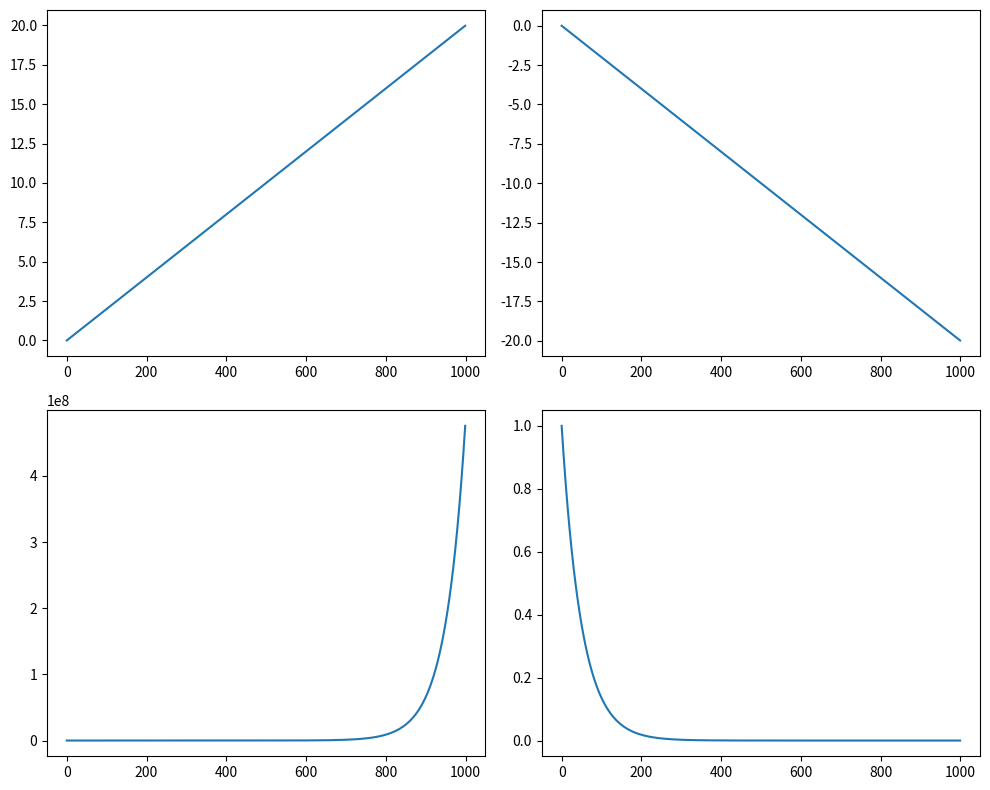
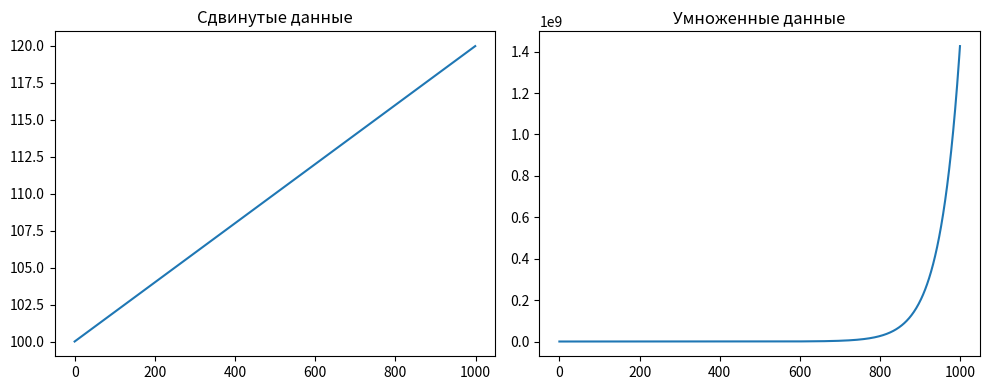
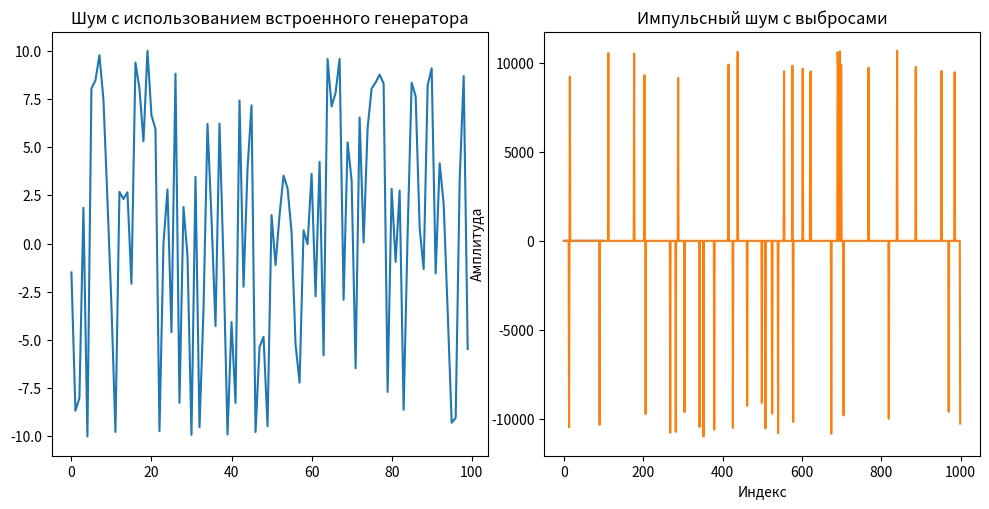

These figures' Python source, in order:
import numpy as np
import matplotlib.pyplot as plt

class Model:
    def trend(self, trend_type, a, N, delta):
        t = np.arange(0, N) * delta  # Время t = k * delta
        if trend_type == 'linear_up':
            return a * t  # Восходящий линейный тренд
        elif trend_type == 'linear_down':
            return -a * t  # Нисходящий линейный тренд
        elif trend_type == 'exp_up':
            return np.exp(a * t)  # Восходящий экспоненциальный тренд
        elif trend_type == 'exp_down':
            return np.exp(-a * t)  # Нисходящий экспоненциальный тренд
        else:
            raise ValueError("Неизвестный тип тренда")

    def shift(self, data, C):
        return data + C  # Сдвиг на константу C

    def mult(self, data, C):
        return C * data  # Умножение на константу C

    def noise(self,N,R,delta):
        t = np.arange(0, N) * delta
        noise_data = np.random.rand(N)
        xmin = np.min(noise_data)
        xmax = np.max(noise_data)
        data = ((noise_data - xmin) / (xmax - xmin) - 0.5) * 2 * R
        return t,data

    def myNoise(self,N,R,delta):
        t = np.arange(0, N) * delta
        a = 1664525
        c = 1013904223
        m = 2 ** 32
        seed = 12345  # Начальное значение
        noise_data = np.zeros(N)
        for i in range(N):
            seed = (a * seed + c) % m
            noise_data[i] = seed / m
        xmin, xmax = np.min(noise_data), np.max(noise_data)
        normalized_data = ((noise_data - xmin) / (xmax - xmin) - 0.5) * 2 * R

        return t, normalized_data

    def spikes(self,N,M,R,Rs):
        data = np.zeros(N)
        num_spikes = np.random.randint(int(M * N * 0.001), int(M * N * 0.01))
        spike_positions = np.random.choice(N, num_spikes, replace=False)
        spike_amplitudes = np.random.uniform(R - Rs, R + Rs, num_spikes)
        spike_amplitudes *= np.random.choice([-1, 1], size=num_spikes)
        data[spike_positions] = spike_amplitudes
        return data

    def randVector(self, M, N, R, generator_type='builtin'):
        data = np.zeros((M, N))
        for i in range(M):
            if generator_type == 'builtin':
                _, data[i] = self.noise(N, R, 1)  # Использование встроенного генератора
            elif generator_type == 'custom':
                _, data[i] = self.myNoise(N, R, 1)  # Использование собственного генератора
            else:
                raise ValueError("Неизвестный тип генератора: используйте 'builtin' или 'custom'")
        return data

class Analysis:
    def stationarity(self, data, N, M, P):
        # Стационарность
        mean_values_m = np.mean(data, axis=1)  # Средние по строкам (для каждого m)
        stationary = True
        for m in range(M):
            for n in range(m + 1, M):
                delta_mn = abs(mean_values_m[m] - mean_values_m[n])  # Разница средних
                if delta_mn > P:  # Если разница превышает порог, процесс не стационарен
                    stationary = False
                    break
        # Эргодичность
        mean_values_k = np.mean(data, axis=0)  # Средние по столбцам (для каждого k)
        ergodic = True
        for j in range(N):
            for l in range(j + 1, N):
                delta_jl = abs(mean_values_k[j] - mean_values_k[l])  # Разница средних
                if delta_jl > P:  # Если разница превышает порог, процесс не эргодичен
                    ergodic = False
                    break

        return stationary, ergodic



    # Входные параметры
N = 1000  # Длина данных
a = 0.02  # Коэффициент для трендов
delta = 1  # Интервал времени

model = Model()

linear_up = model.trend('linear_up', a, N, delta)
linear_down = model.trend('linear_down', a, N, delta)
exp_up = model.trend('exp_up', a, N, delta)
exp_down = model.trend('exp_down', a, N, delta)

# Отображение графиков
plt.figure(figsize=(10, 8))

plt.subplot(2, 2, 1)
plt.plot(linear_up)


plt.subplot(2, 2, 2)
plt.plot(linear_down)

plt.subplot(2, 2, 3)
plt.plot(exp_up)

plt.subplot(2, 2, 4)
plt.plot(exp_down)

plt.tight_layout()
plt.show()

# Пример сдвига и умножения данных
C_shift = 100  # Константа для сдвига
C_mult = 3  # Константа для умножения

shifted_data = model.shift(linear_up, C_shift)
multiplied_data = model.mult(exp_up, C_mult)

# Отображение сдвинутых и умноженных данных
plt.figure(figsize=(10, 4))

plt.subplot(1, 2, 1)
plt.plot(shifted_data)
plt.title('Сдвинутые данные')

plt.subplot(1, 2, 2)
plt.plot(multiplied_data)
plt.title('Умноженные данные')

plt.tight_layout()
plt.show()

# Данные для шумов
N = 100
R = 10
delta = 1
t_builtin, builtin_noise = model.noise(N, R, delta)
t_custom, custom_noise = model.myNoise(N, R, delta)

plt.figure(figsize=(10, 5))

plt.subplot(1, 2, 1)
plt.plot(t_builtin, builtin_noise)
plt.title('Шум с использованием встроенного генератора')

plt.subplot(1, 2, 2)
plt.plot(t_custom, custom_noise)
plt.title('Шум с использованием разработанного генератора')

plt.tight_layout()
plt.show()

# Задание 3
N = 1000  # Длина данных
M = 8  # Коэффициент количества выбросов
R = 10000  # Опорное значение амплитуды выбросов
Rs = R * 0.1  # Варьирование амплитуд
spike_data = model.spikes(N, M, R, Rs)

plt.plot(spike_data)
plt.title('Импульсный шум с выбросами')
plt.xlabel('Индекс')
plt.ylabel('Амплитуда')
plt.show()

# Задание 4
N = 1000  # Длина каждой реализации
M = 100  # Количество реализаций
R = 100  # Диапазон шума
P = R * 0.01  # Порог для оценки стационарности и эргодичности (1% от R)

model = Model()
analysis = Analysis()


# 1. Генерация случайного вектора с использованием встроенного генератора
data_builtin = model.randVector(M, N, R, generator_type='builtin')

# 2. Оценка стационарности и эргодичности для встроенного генератора
stationary_builtin, ergodic_builtin = analysis.stationarity(data_builtin, N, M, P)
print(f"Встроенный генератор - Стационарность: {'да' if stationary_builtin else 'нет'}, Эргодичность: {'да' if ergodic_builtin else 'нет'}")

# 3. Генерация случайного вектора с использованием собственного генератора
data_custom = model.randVector(M, N, R, generator_type='custom')

# 4. Оценка стационарности и эргодичности для собственного генератора
stationary_custom, ergodic_custom = analysis.stationarity(data_custom, N, M, P)
print(f"Собственный генератор - Стационарность: {'да' if stationary_custom else 'нет'}, Эргодичность: {'да' if ergodic_custom else 'нет'}")
